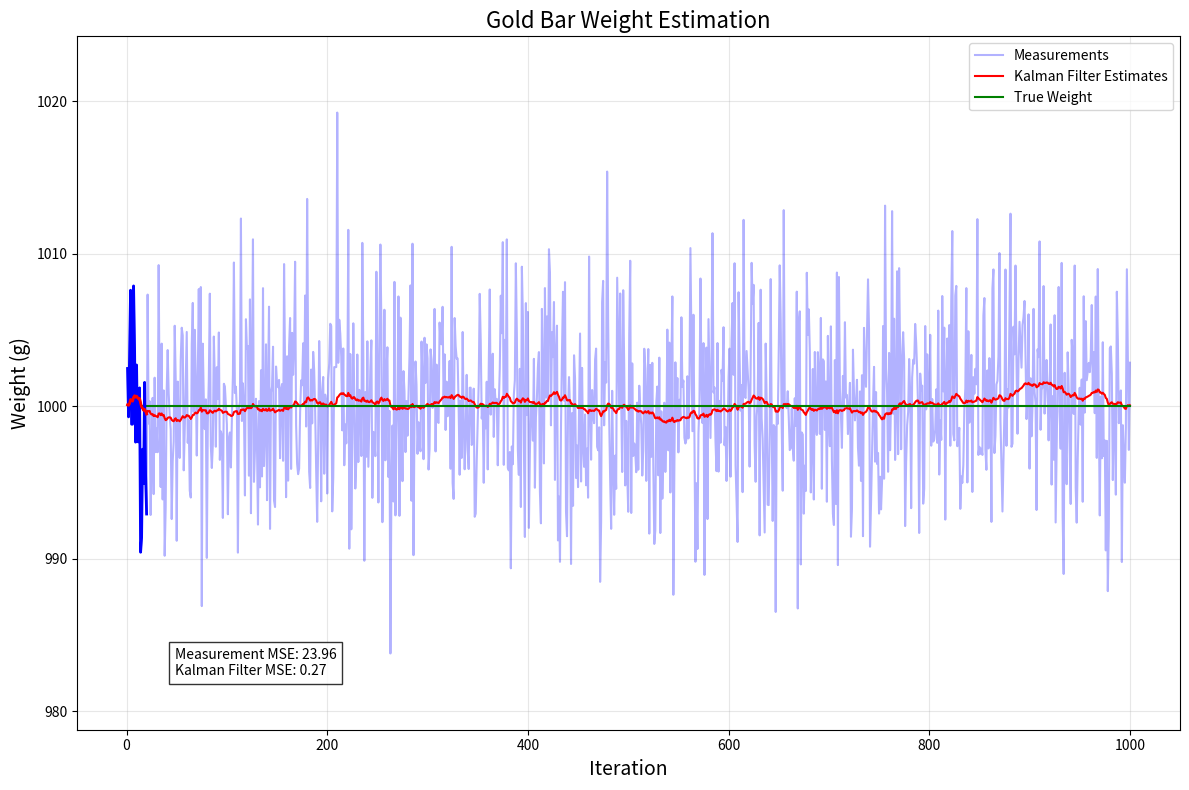

This figure's Python source:
import numpy as np
import matplotlib.pyplot as plt

def kalman_filter_gold_bar(num_iterations, true_weight, process_noise, measurement_noise):
    """
    Kalman filter implementation for estimating gold bar weight.
    
    Parameters:
    - num_iterations: number of measurements/iterations
    - true_weight: actual weight of gold bar
    - process_noise: variance in process (Q)
    - measurement_noise: variance in measurements (R)
    
    Returns:
    - measurements: array of noisy measurements
    - estimates: array of kalman filter estimates
    - true_values: array of true weights
    """
    # Initialize arrays
    measurements = np.zeros(num_iterations)
    estimates = np.zeros(num_iterations)
    true_values = np.full(num_iterations, true_weight)
    
    # Initial state estimate
    x_est = 1000.0  # Initial estimate x^0,0 = 1000g
    
    # Initial error covariance
    P = 1.0
    
    # Generate measurements with noise
    measurements = true_weight + np.random.normal(0, np.sqrt(measurement_noise), num_iterations)
    
    # Kalman filter iteration
    for i in range(num_iterations):
        # Prediction step (static system)
        x_pred = x_est  # x^k,0 = x^(k-1),0 (no change in prediction for static system)
        P_pred = P + process_noise  # Process noise increases uncertainty
        
        # Update step
        K = P_pred / (P_pred + measurement_noise)  # Kalman gain
        x_est = x_pred + K * (measurements[i] - x_pred)  # Updated estimate
        P = (1 - K) * P_pred  # Updated error covariance
        
        # Store estimate
        estimates[i] = x_est
    
    return measurements, estimates, true_values

# Set parameters
np.random.seed(42)  # For reproducibility
num_iterations = 1000  # Number of measurements
true_weight = 1000.0  # True weight of gold bar in grams
process_noise = 0.01  # Small process noise (Q)
measurement_noise = 25.0  # Measurement noise variance (R)

# Run Kalman filter
measurements, estimates, true_values = kalman_filter_gold_bar(
    num_iterations, true_weight, process_noise, measurement_noise
)

# Create iteration points
iterations = np.arange(1, num_iterations + 1)

# Calculate errors
mse_raw = np.mean((measurements - true_values)**2)
mse_kalman = np.mean((estimates - true_values)**2)

# Plot results
plt.figure(figsize=(12, 8))

plt.plot(iterations, measurements, 'b-', alpha=0.3, label='Measurements')
plt.plot(iterations, estimates, 'r-', label='Kalman Filter Estimates')
plt.plot(iterations, true_values, 'g-', label='True Weight')

# Highlight the beginning for visibility
plt.plot(iterations[:20], measurements[:20], 'b-', linewidth=2)
plt.plot(iterations[:20], estimates[:20], 'r-', linewidth=2)

plt.xlabel('Iteration', fontsize=14)
plt.ylabel('Weight (g)', fontsize=14)
plt.title('Gold Bar Weight Estimation', fontsize=16)
plt.grid(True, alpha=0.3)
plt.legend()

# Add text with MSE information
plt.figtext(0.15, 0.15, f"Measurement MSE: {mse_raw:.2f}\nKalman Filter MSE: {mse_kalman:.2f}", 
            bbox=dict(facecolor='white', alpha=0.8))

# Zoom in to better see the variations
y_min = min(np.min(measurements), np.min(estimates)) - 5
y_max = max(np.max(measurements), np.max(estimates)) + 5
plt.ylim(y_min, y_max)

plt.tight_layout()

# Save as PNG
output_file = "gold_weight.png"
plt.savefig(output_file, format="png", dpi=300, bbox_inches='tight')
plt.close()

# Print summary statistics
print(f"Initial estimate: 1000.0 g")
print(f"True weight: {true_weight} g")
print(f"Final Kalman estimate: {estimates[-1]:.2f} g")
print(f"Measurement MSE: {mse_raw:.2f}")
print(f"Kalman Filter MSE: {mse_kalman:.2f}")
print(f"Improvement: {100 * (mse_raw - mse_kalman) / mse_raw:.2f}%")
print(f"The plot has been saved as '{output_file}'.")
